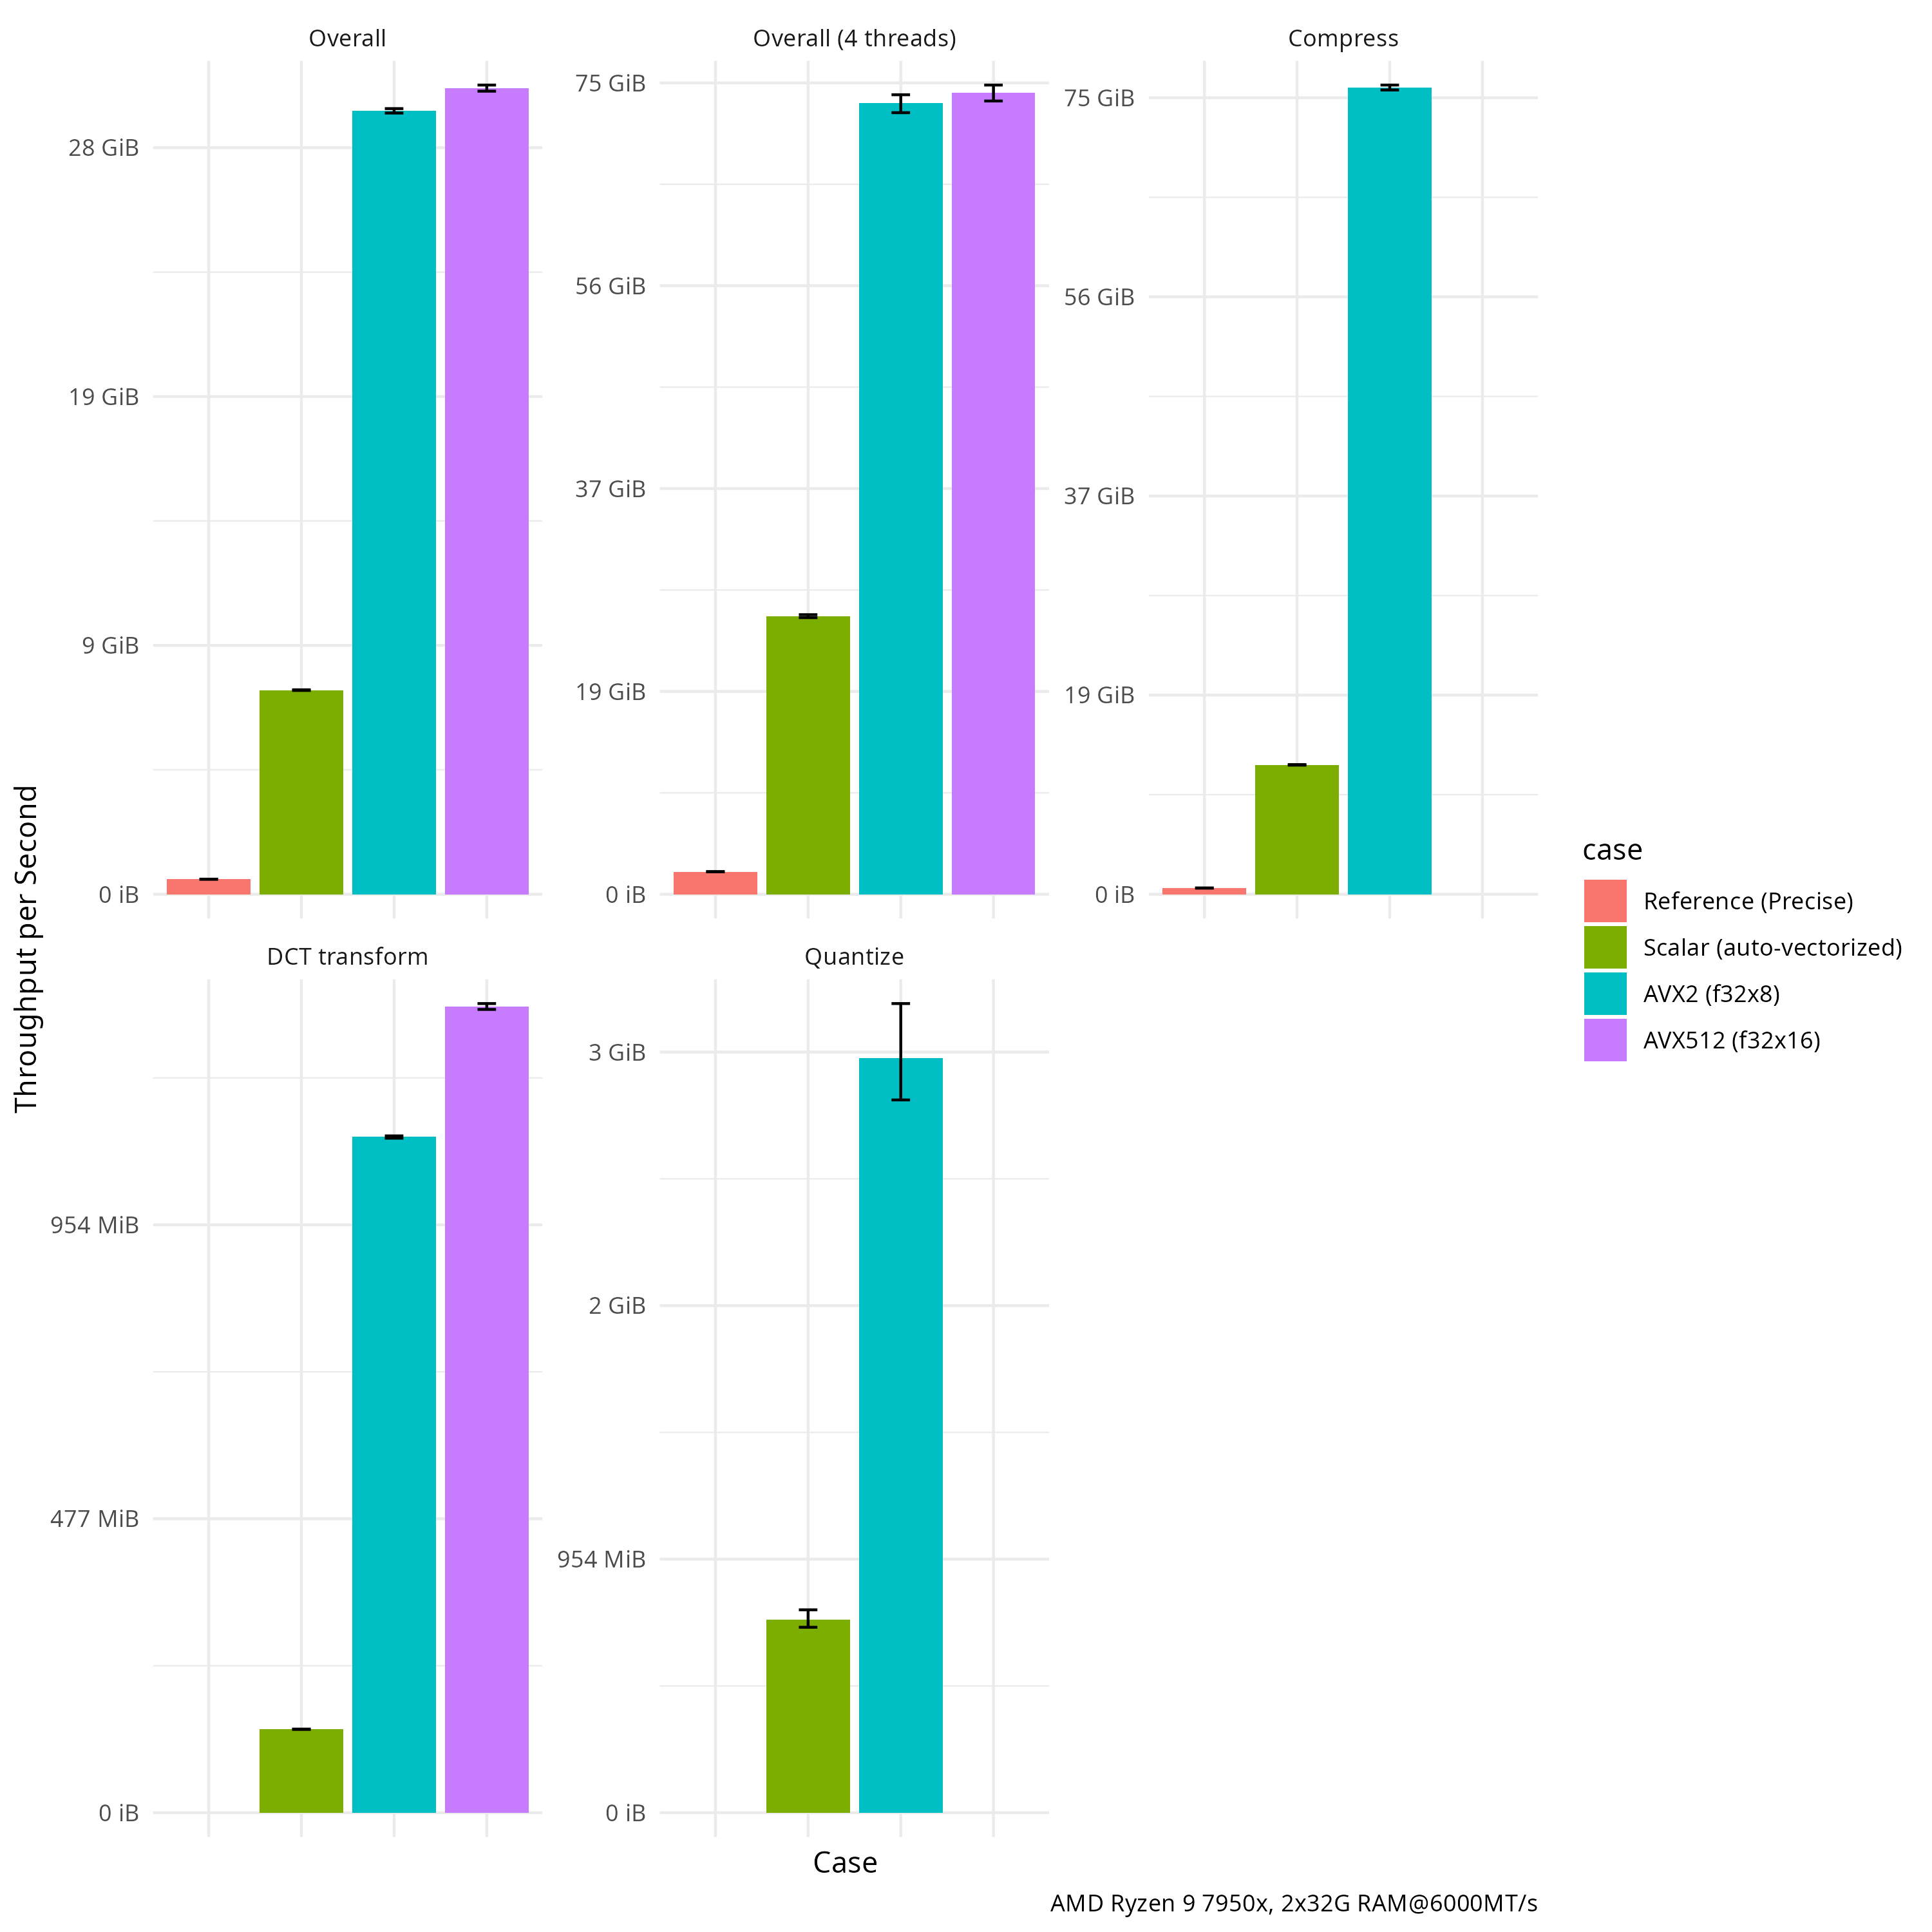

Data behind this chart, as committed beside it:
class, case, timel, timem, timeh, thrptl, thrptm, thrpth
dct2d, scalar, 27.458e-6, 27.500e-6, 27.556e-6, 141.76e6, 142.04e6, 142.26e6
dct2d, avx2, 3.3135e-6, 3.3179e-6, 3.3245e-6, 1.1474e9, 1.1497e9, 1.1513e9
dct2d, avx512, 2.7715e-6, 2.7810e-6, 2.7917e-6, 1.3664e9, 1.3717e9, 1.3764e9
jarosz_compress, reference, 1.6104e-3, 1.6117e-3, 1.6132e-3, 619.90e6, 620.48e6, 620.96e6
jarosz_compress, scalar, 75.005e-6, 75.159e-6, 75.325e-6, 12.965e9, 12.993e9, 13.020e9
jarosz_compress, avx2, 12.016e-6, 12.053e-6, 12.090e-6, 80.777e9, 81.026e9, 81.274e9
quantize, scalar, 1.2203e-6, 1.2805e-6, 1.3352e-6, 731.40e6, 762.64e6, 800.25e6
quantize, avx2, 298.84e-9, 320.52e-9, 339.25e-9, 2.8111e9, 2.9754e9, 3.1912e9
sum_of_gradients, scalar, 184.57e-12, 184.73e-12, 184.89e-12, 5158.1e9, 5162.6e9, 5166.9e9
sum_of_gradients, avx512, 184.32e-12, 184.58e-12, 184.95e-12, 5156.3e9, 5166.6e9, 5174.0e9
hash, reference, 1.6518e-3, 1.6533e-3, 1.6550e-3, 604.21e6, 604.84e6, 605.40e6
hash, scalar, 117.35e-6, 117.54e-6, 117.74e-6, 8.1894e9, 8.2027e9, 8.2154e9
hash, avx2, 30.534e-6, 30.621e-6, 30.708e-6, 31.394e9, 31.483e9, 31.572e9
hash, avx512, 29.644e-6, 29.756e-6, 29.869e-6, 32.273e9, 32.396e9, 32.519e9
hash_4threads, reference, 21.039e-3, 21.116e-3, 21.195e-3, 2.2116e9, 2.2198e9, 2.2280e9
hash_4threads, scalar, 35.051e-6, 35.254e-6, 35.456e-6, 27.271e9, 27.429e9, 27.564e9
hash_4threads, avx2, 12.240e-6, 12.388e-6, 12.536e-6, 77.063e9, 78.024e9, 78.831e9
hash_4threads, avx512, 12.063e-6, 12.211e-6, 12.359e-6, 78.214e9, 79.042e9, 79.787e9
